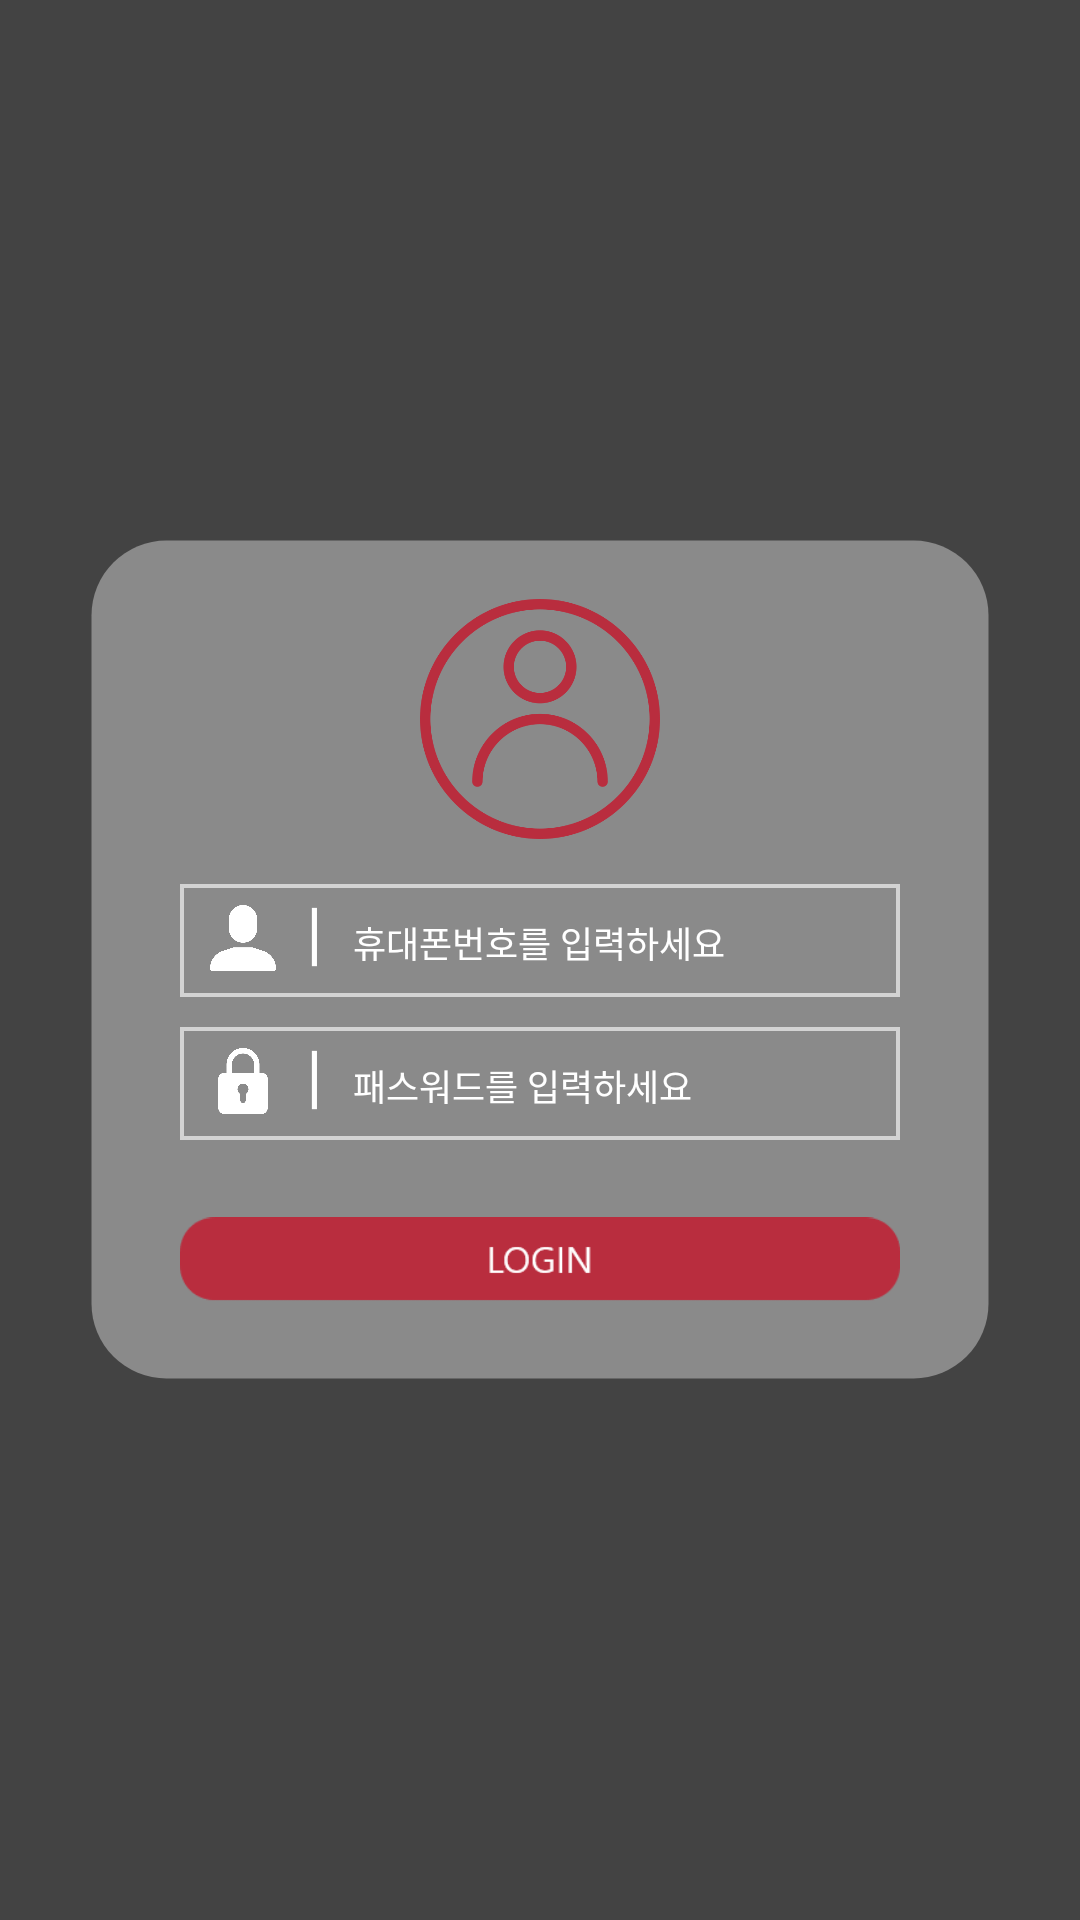

Layout XML and referenced resources for this Android screen:
<!-- AndroidManifest.xml: application theme AppTheme -->
<!-- res/layout/fragment__c_login.xml -->
<?xml version="1.0" encoding="utf-8"?>
<FrameLayout xmlns:android="http://schemas.android.com/apk/res/android"
    xmlns:tools="http://schemas.android.com/tools"
    android:layout_width="match_parent"
    android:layout_height="match_parent"
    tools:context="._c_Login">

    
    <LinearLayout xmlns:android="http://schemas.android.com/apk/res/android"
        android:layout_width="fill_parent"
        android:layout_height="fill_parent"
        android:background="#434343"
        android:gravity="center"
        android:orientation="vertical"
        android:padding="10dp" >

        <LinearLayout
            android:layout_width="fill_parent"
            android:layout_height="wrap_content"
            android:layout_gravity="center"
            android:orientation="vertical"
            android:layout_marginLeft="20dp"
            android:layout_marginRight="20dp"
            android:paddingLeft="30dp"
            android:paddingRight="30dp"
            android:background="@drawable/border_round">

            <ImageView
                android:layout_width="80dp"
                android:layout_height="80dp"
                android:background="@android:color/transparent"
                android:adjustViewBounds="true"
                android:scaleType="fitCenter"
                android:padding="0dp"
                android:src="@drawable/user"
                android:layout_gravity="center"
                android:layout_marginTop="20dp"/>

            <LinearLayout
                android:layout_width="match_parent"
                android:layout_height="wrap_content"
                android:layout_marginTop="15dp"
                android:layout_marginBottom="10dp"
                android:background="@drawable/border_white"
                android:orientation="horizontal">
                <ImageView
                    android:layout_width="22dp"
                    android:layout_height="22dp"
                    android:layout_marginTop="7dp"
                    android:layout_marginLeft="10dp"
                    android:layout_marginRight="10dp"
                    android:gravity="center"
                    android:src="@drawable/us"/>
                <TextView
                    android:layout_width="wrap_content"
                    android:layout_height="wrap_content"
                    android:text="|"
                    android:textSize="23dp"
                    android:gravity="center"
                    android:textColor="@color/white"/>
                <EditText
                    android:id="@+id/et_phoneNum"
                    android:layout_width="fill_parent"
                    android:layout_height="wrap_content"
                    android:hint="@string/hint_mobileNO"
                    android:inputType="textCapWords"
                    android:padding="10dp"
                    android:textColor="@color/white"
                    android:background="@android:color/transparent"
                    android:textSize="12sp"
                    android:textColorHint="@color/white" />
            </LinearLayout>

            <LinearLayout
                android:layout_width="match_parent"
                android:layout_height="wrap_content"
                android:background="@drawable/border_white"
                android:orientation="horizontal">
                <ImageView
                    android:layout_width="22dp"
                    android:layout_height="22dp"
                    android:layout_marginTop="7dp"
                    android:layout_marginLeft="10dp"
                    android:layout_marginRight="10dp"
                    android:gravity="center"
                    android:src="@drawable/pw"/>
                <TextView
                    android:layout_width="wrap_content"
                    android:layout_height="wrap_content"
                    android:text="|"
                    android:textSize="23dp"
                    android:gravity="center"
                    android:textColor="@color/white"/>
                <EditText
                    android:id="@+id/et_pass"
                    android:layout_width="fill_parent"
                    android:layout_height="wrap_content"
                    android:paddingTop="10dp"
                    android:hint="@string/hint_password"
                    android:inputType="textPassword"
                    android:padding="10dp"
                    android:background="@android:color/transparent"
                    android:textColor="@color/white"
                    android:textSize="12sp"
                    android:textColorHint="@color/white" />
            </LinearLayout>

            <ImageButton
                android:id="@+id/btn_login"
                android:background="@android:color/transparent"
                android:layout_width="match_parent"
                android:layout_height="80dp"
                android:layout_gravity="right"
                android:adjustViewBounds="true"
                android:scaleType="fitCenter"
                android:padding="0dp"
                android:src="@drawable/password" />

        </LinearLayout>
    </LinearLayout>

</FrameLayout>
<!-- resources referenced by this layout -->
<resources>
  <color name="white">#ffffff</color>
  <!-- drawable border_round (drawable) -->
  <?xml version="1.0" encoding="utf-8"?>
  <shape xmlns:android="http://schemas.android.com/apk/res/android"
      android:shape="rectangle" >
      <solid android:color="#60ffffff"/>
      <corners android:bottomRightRadius="25dp"
          android:bottomLeftRadius="25dp"
          android:topLeftRadius="25dp"
          android:topRightRadius="25dp"/>
      <stroke
          android:width="1dp"
          android:color="@android:color/transparent"/>
  </shape>
  <!-- drawable border_white (drawable) -->
  <?xml version="1.0" encoding="utf-8"?>
  <shape xmlns:android="http://schemas.android.com/apk/res/android"
      android:padding="10dp"
      android:shape="rectangle" >
  
      <solid android:color="@android:color/transparent" />
  
      <stroke
          android:width="4px"
          android:color="#a0FFFFFF" />
  
  </shape>
  <!-- drawable password: png bitmap (drawable, 1201 bytes) -->
  <!-- drawable pw: png bitmap (drawable, 7637 bytes) -->
  <!-- drawable us: png bitmap (drawable, 7201 bytes) -->
  <!-- drawable user: png bitmap (drawable, 33561 bytes) -->
  <string name="hint_mobileNO">휴대폰번호를 입력하세요</string>
  <string name="hint_password">패스워드를 입력하세요</string>
  <style name="AppTheme" parent="Theme.AppCompat.Light.DarkActionBar">
          
          <item name="colorPrimary">@color/lbl_name</item>
          <item name="colorPrimaryDark">@color/lbl_name</item>
          <item name="colorAccent">@color/colorAccent</item>
  
          
          <item name="windowActionBar">false</item>
          <item name="windowNoTitle">true</item>
  
      </style>
  <color name="lbl_name">#333333</color>
  <color name="colorAccent">#A4A4A4</color>
</resources>
